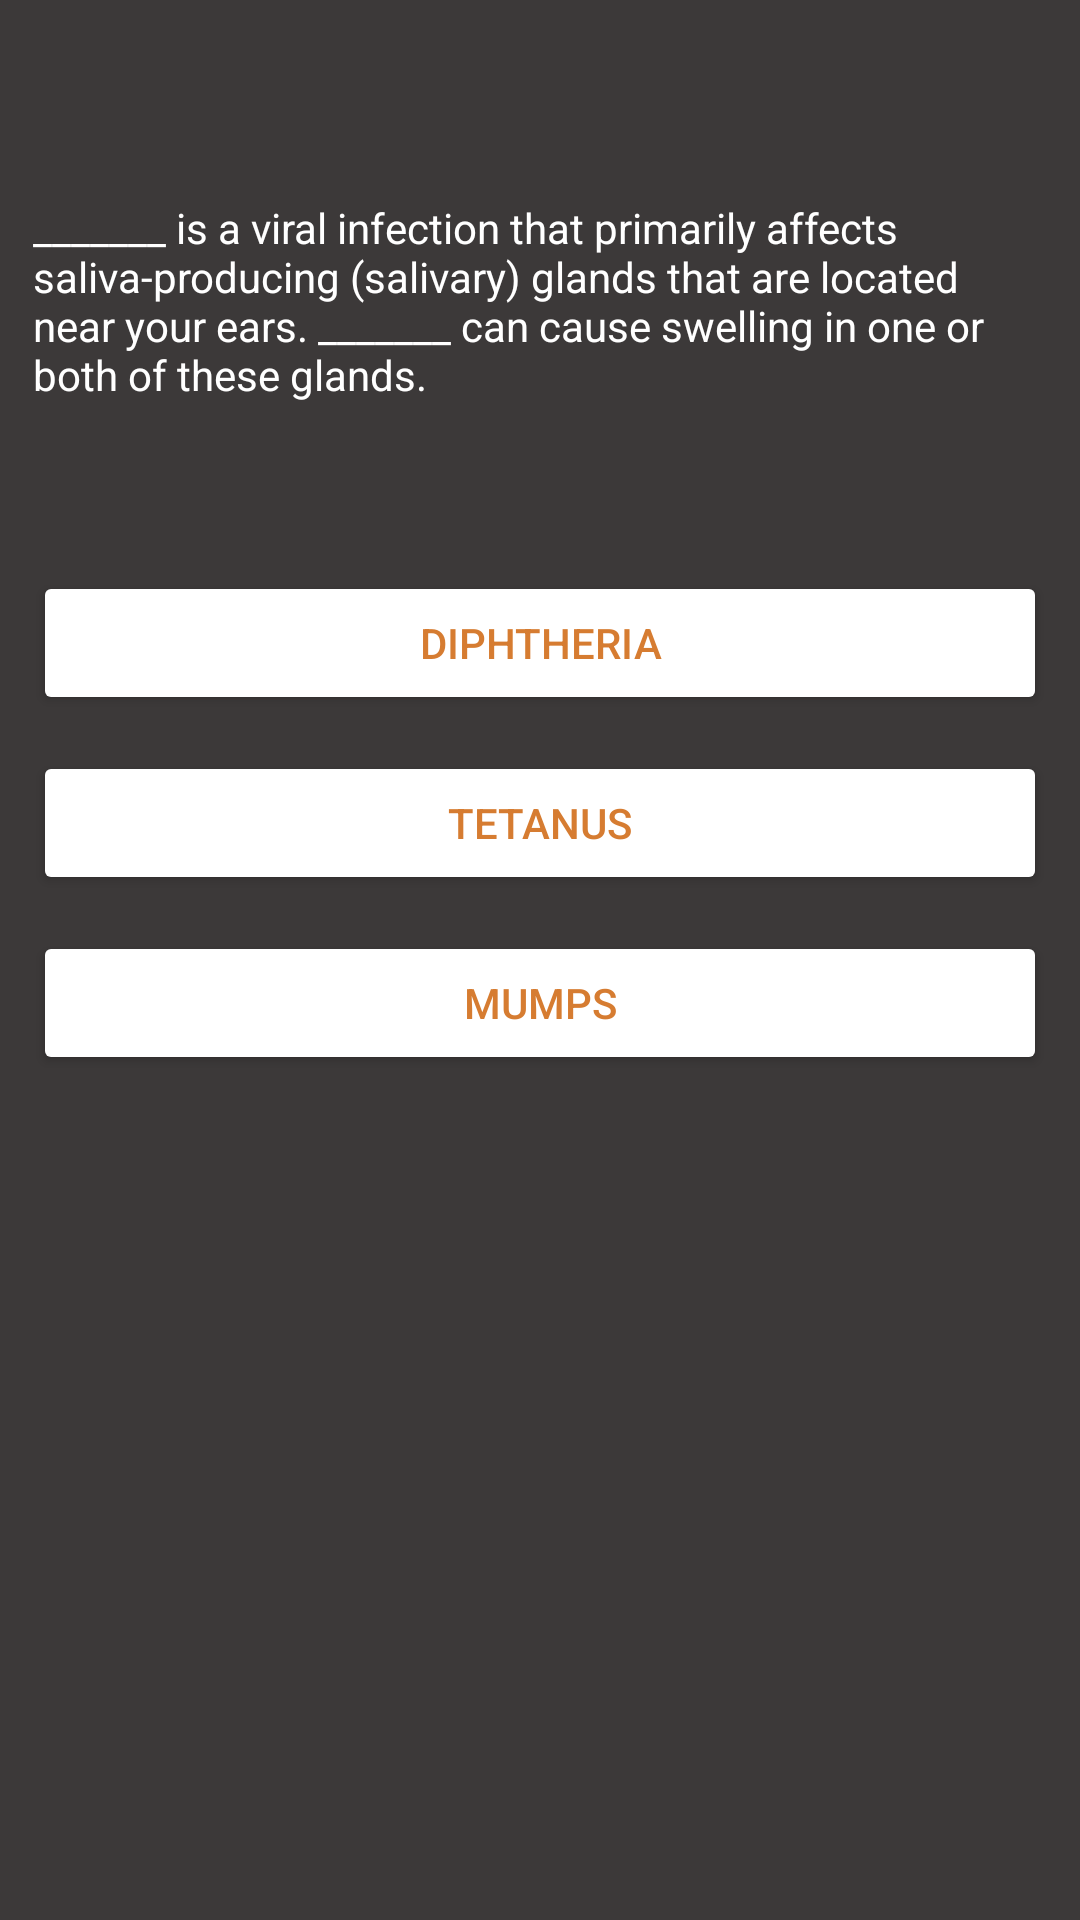

Write the Android layout XML for this screen, with the resource values it uses.
<!-- AndroidManifest.xml: application theme Theme.VVapp -->
<!-- res/layout/activity_number3.xml -->
<?xml version="1.0" encoding="utf-8"?>
<androidx.constraintlayout.widget.ConstraintLayout xmlns:android="http://schemas.android.com/apk/res/android"
    xmlns:app="http://schemas.android.com/apk/res-auto"
    xmlns:tools="http://schemas.android.com/tools"
    android:layout_width="match_parent"
    android:layout_height="match_parent"
    android:background='#3c3939'
    tools:context=".number3">

    <Button
        android:id="@+id/butt20"
        android:layout_width="338dp"
        android:layout_height="wrap_content"
        android:layout_marginTop="244dp"
        android:backgroundTint="#fff"
        android:text="mumps"
        android:textColor="#d67c31"
        app:layout_constraintEnd_toEndOf="@+id/textView204"
        app:layout_constraintHorizontal_bias="0.0"
        app:layout_constraintStart_toStartOf="@+id/textView204"
        app:layout_constraintTop_toTopOf="@+id/textView204" />

    <Button
        android:id="@+id/butt18"
        android:layout_width="338dp"
        android:layout_height="wrap_content"
        android:layout_marginTop="124dp"
        android:backgroundTint="#fff"
        android:text="diphtheria"
        android:textColor="#d67c31"
        app:layout_constraintEnd_toEndOf="@+id/textView204"
        app:layout_constraintStart_toStartOf="@+id/textView204"
        app:layout_constraintTop_toTopOf="@+id/textView204" />

    <Button
        android:id="@+id/butt19"
        android:layout_width="338dp"
        android:layout_height="wrap_content"
        android:layout_marginTop="184dp"
        android:backgroundTint="#fff"
        android:text="tetanus"
        android:textColor="#d67c31"
        app:layout_constraintEnd_toEndOf="@+id/textView204"
        app:layout_constraintHorizontal_bias="0.0"
        app:layout_constraintStart_toStartOf="@+id/textView204"
        app:layout_constraintTop_toTopOf="@+id/textView204" />

    <TextView
        android:id="@+id/textView204"
        android:layout_width="338dp"
        android:layout_height="wrap_content"
        android:text="_______ is a viral infection that primarily affects saliva-producing (salivary) glands that are located near your ears. _______ can cause swelling in one or both of these glands."
        android:textColor="#fff"
        app:layout_constraintBottom_toBottomOf="parent"
        app:layout_constraintEnd_toEndOf="parent"
        app:layout_constraintHorizontal_bias="0.493"
        app:layout_constraintStart_toStartOf="parent"
        app:layout_constraintTop_toTopOf="parent"
        app:layout_constraintVertical_bias="0.116" />
</androidx.constraintlayout.widget.ConstraintLayout>
<!-- resources referenced by this layout -->
<resources>
  <style name="Theme.VVapp" parent="Theme.MaterialComponents.DayNight.DarkActionBar">
          
          <item name="colorPrimary">@color/purple_500</item>
          <item name="colorPrimaryVariant">@color/purple_700</item>
          <item name="colorOnPrimary">@color/white</item>
          
          <item name="colorSecondary">@color/teal_200</item>
          <item name="colorSecondaryVariant">@color/teal_700</item>
          <item name="colorOnSecondary">@color/black</item>
          
          <item name="android:statusBarColor" tools:targetApi="l">?attr/colorPrimaryVariant</item>
          
      </style>
  <color name="purple_500">#3c3939</color>
  <color name="purple_700">#d67c31</color>
  <color name="white">#FFFFFFFF</color>
  <color name="teal_200">#FF03DAC5</color>
  <color name="teal_700">#FF018786</color>
  <color name="black">#FF000000</color>
</resources>
